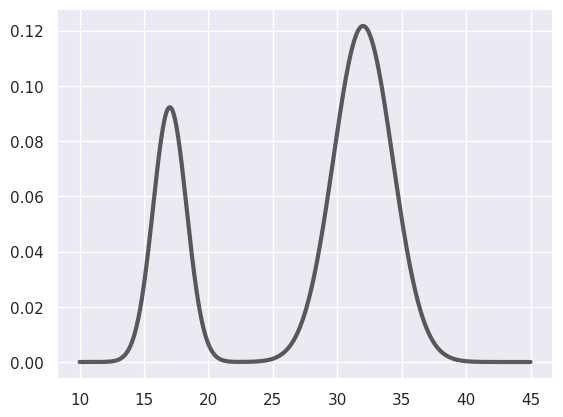

Source code (Python): (Note: this script raises an exception after producing the figure.)

x = [1., 2., 3.]
y = {'a': 665, 'b': 354}

for ele in list(zip(x, y.items())):
    print(ele)


import numpy as np
from scipy.stats import norm
import matplotlib.pyplot as plt
import seaborn as sns
import os

lb = 10
ub = 45
dist = ub - lb
x = np.linspace(lb, ub, 500)
y1 = norm.pdf(x, 17.0, 1.3)
y2 = norm.pdf(x, 32., 2.3)
y = 0.3 * y1 + 0.7 * y2
y = y / (np.sum(y) * (dist / 500)) 

print(np.sum(y) * (dist / 500) )

sns.set()
fig, ax = plt.subplots(1, 1)
# ax.plot(x, y1, 'r--', lw=3, alpha=0.6, label='norm pdf')
# ax.plot(x, y2, 'b--', lw=3, alpha=0.6, label='norm pdf')
ax.plot(x, y, 'k-', lw=3, alpha=0.7, label='multimodal feasible path distribution')
ax.xaxis.set_tick_params('minor')
ax.yaxis.set_tick_params('minor')
fig.savefig(os.path.join(os.path.dirname(__file__), 'multi_modal.png'), dpi=1200)
plt.show()